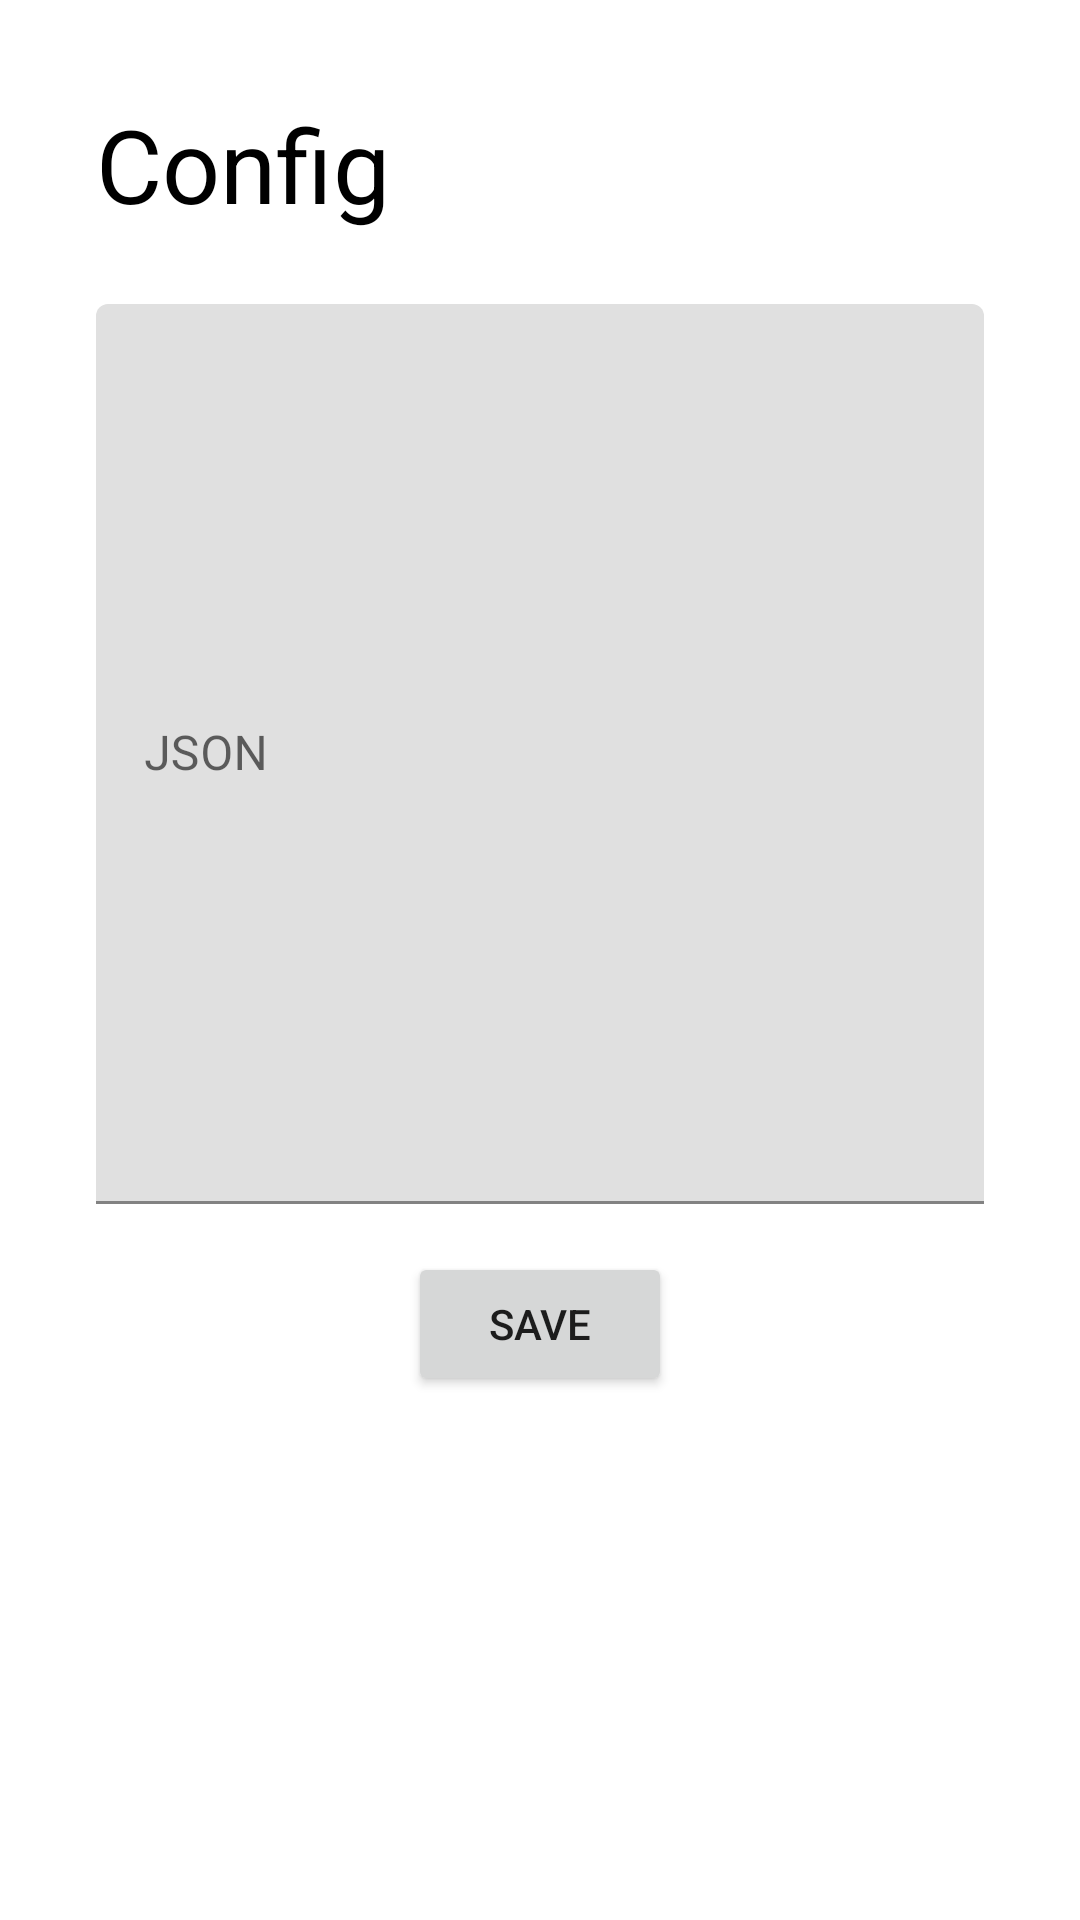

Layout XML and referenced resources for this Android screen:
<!-- AndroidManifest.xml: application theme Theme.Pegasocks -->
<!-- res/layout/config_fragment.xml -->
<?xml version="1.0" encoding="utf-8"?>
<FrameLayout xmlns:android="http://schemas.android.com/apk/res/android"
    xmlns:app="http://schemas.android.com/apk/res-auto"
    xmlns:tools="http://schemas.android.com/tools"
    android:layout_width="match_parent"
    android:layout_height="match_parent"
    tools:context=".ConfigFragment">

    <androidx.constraintlayout.widget.ConstraintLayout
        android:layout_width="match_parent"
        android:layout_height="match_parent">

        <TextView
            android:id="@+id/textView2"
            android:layout_width="0dp"
            android:layout_height="wrap_content"
            android:layout_marginStart="32dp"
            android:layout_marginTop="32dp"
            android:layout_marginEnd="32dp"
            android:text="Config"
            android:textColor="@color/black"
            android:textSize="34sp"
            app:layout_constraintEnd_toEndOf="parent"
            app:layout_constraintStart_toStartOf="parent"
            app:layout_constraintTop_toTopOf="parent" />

        <com.google.android.material.textfield.TextInputLayout
            android:id="@+id/textInputLayout2"
            android:layout_width="0dp"
            android:layout_height="300dp"
            android:layout_marginStart="32dp"
            android:layout_marginTop="24dp"
            android:layout_marginEnd="32dp"
            app:layout_constraintEnd_toEndOf="parent"
            app:layout_constraintStart_toStartOf="parent"
            app:layout_constraintTop_toBottomOf="@+id/textView2">

            <com.google.android.material.textfield.TextInputEditText
                android:id="@+id/txt_pegasrc"
                android:layout_width="match_parent"
                android:layout_height="300dp"
                android:hint="JSON"
                android:textColor="@color/black" />
        </com.google.android.material.textfield.TextInputLayout>

        <Button
            android:id="@+id/btn_config_save"
            android:layout_width="wrap_content"
            android:layout_height="wrap_content"
            android:layout_marginStart="32dp"
            android:layout_marginTop="16dp"
            android:layout_marginEnd="32dp"
            android:text="Save"
            app:layout_constraintEnd_toEndOf="parent"
            app:layout_constraintStart_toStartOf="parent"
            app:layout_constraintTop_toBottomOf="@+id/textInputLayout2" />

    </androidx.constraintlayout.widget.ConstraintLayout>

</FrameLayout>
<!-- resources referenced by this layout -->
<resources>
  <color name="black">#FF000000</color>
  <style name="Theme.Pegasocks" parent="Theme.MaterialComponents.DayNight.NoActionBar">
          
          <item name="colorPrimary">@color/light_color_primary</item>
          <item name="colorPrimaryVariant">@color/light_color_primary_dark</item>
          <item name="colorOnPrimary">@color/white</item>
          
          <item name="colorSecondary">@color/material_primary_300</item>
          <item name="colorSecondaryVariant">@color/light_color_primary_dark</item>
          <item name="colorOnSecondary">@color/light_color_primary_text</item>
          
          <item name="android:statusBarColor" tools:targetApi="l">?attr/colorPrimaryVariant</item>
          
      </style>
  <color name="light_color_primary">@color/material_primary_500</color>
  <color name="light_color_primary_dark">@color/material_primary_700</color>
  <color name="white">#FFFFFFFF</color>
  <color name="material_primary_300">@color/material_blue_grey_300</color>
  <color name="light_color_primary_text">@color/material_primary_100</color>
  <color name="material_primary_500">@color/material_blue_grey_500</color>
  <color name="material_primary_700">@color/material_blue_grey_700</color>
  <color name="material_blue_grey_300">#90A4AE</color>
  <color name="material_primary_100">@color/material_blue_grey_100</color>
  <color name="material_blue_grey_500">#607D8B</color>
  <color name="material_blue_grey_700">#455A64</color>
  <color name="material_blue_grey_100">#CFD8DC</color>
</resources>
